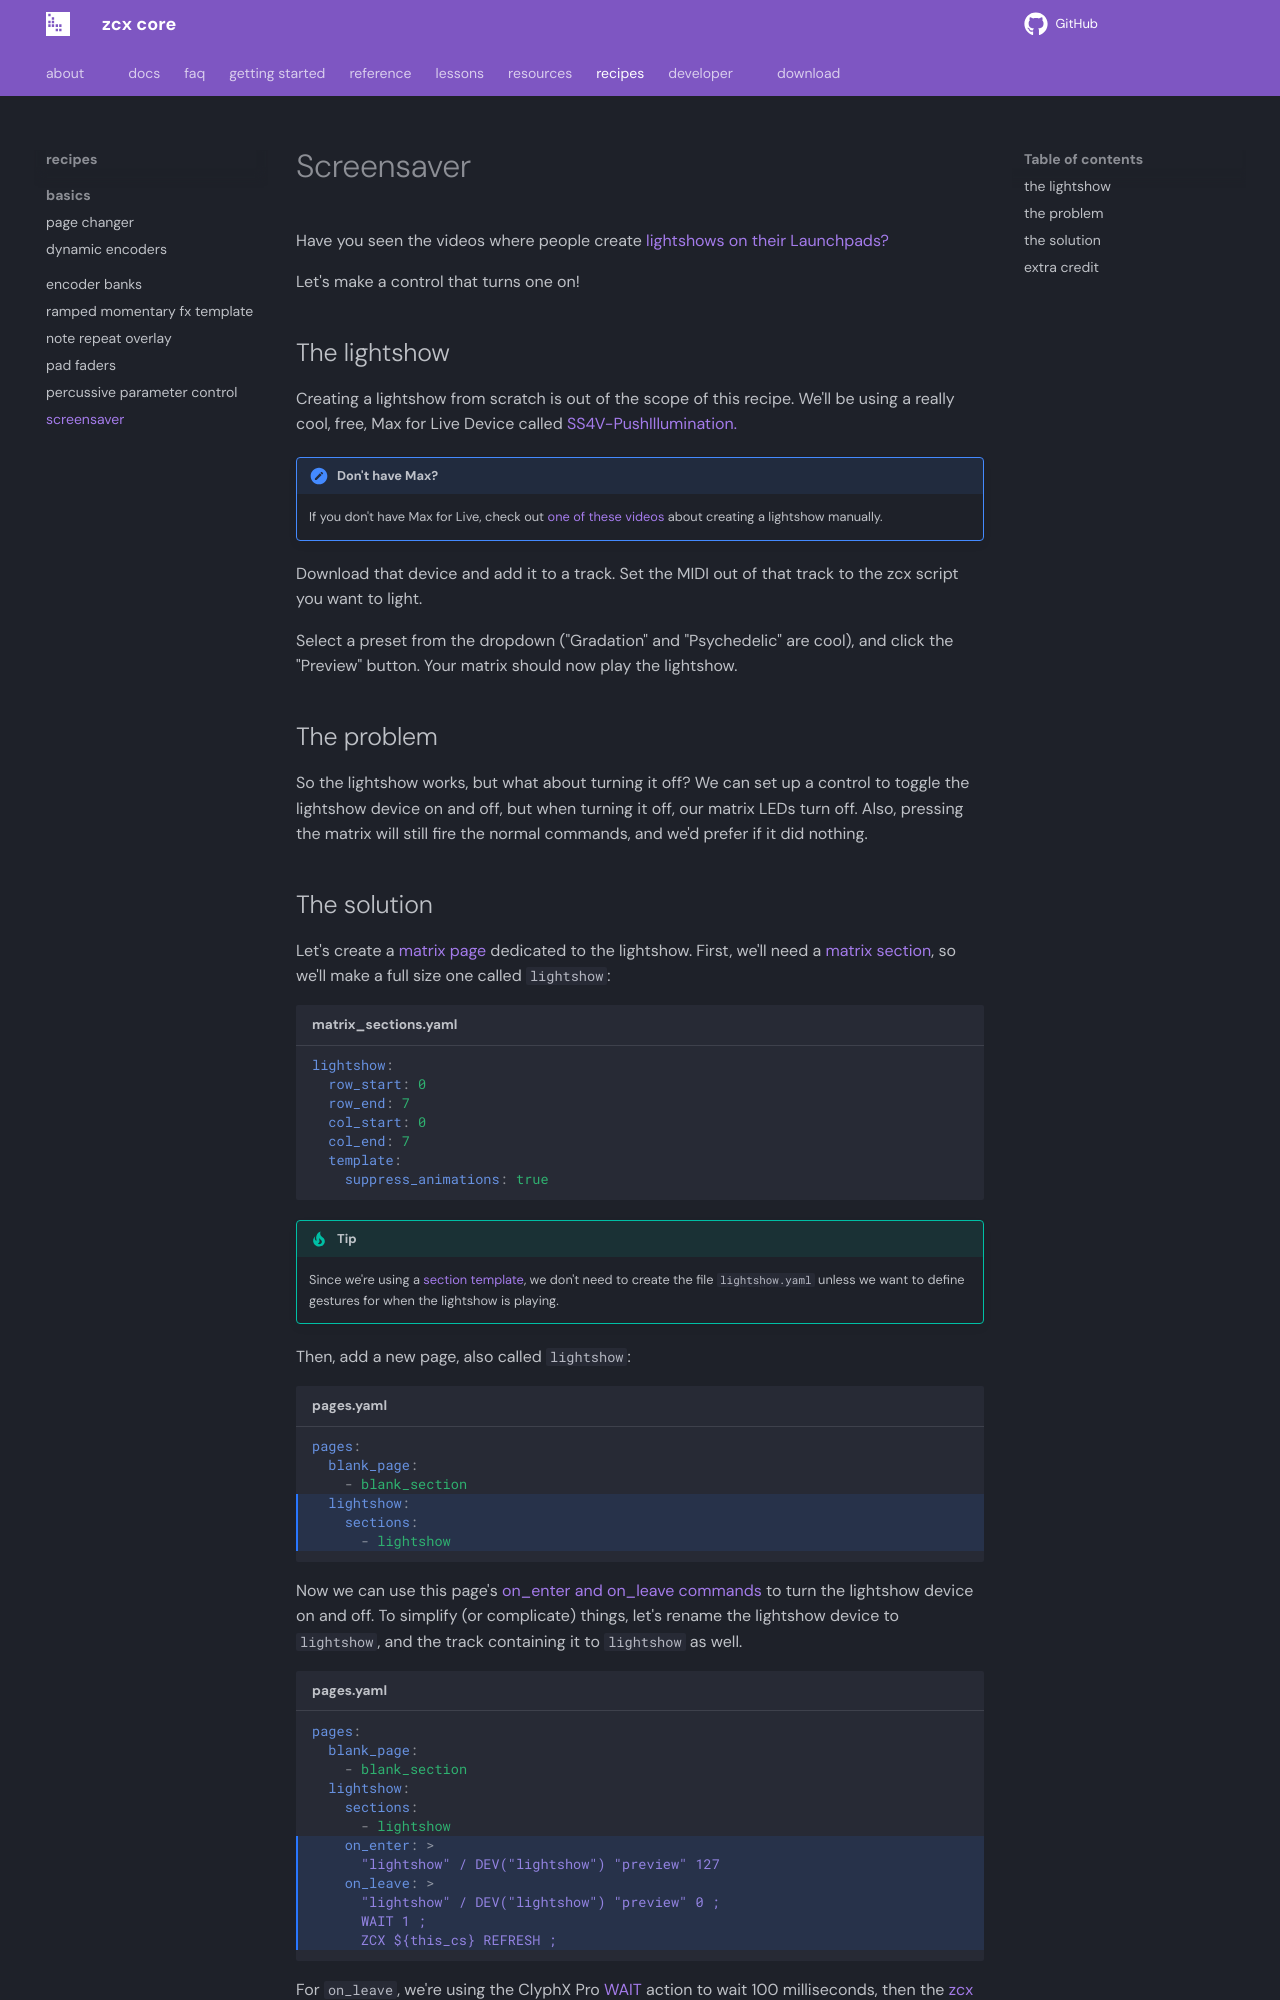

repository: odisfm/zcx-core · page: preview/recipes/screensaver/index.html · generator: mkdocs

# Screensaver

Have you seen the videos where people create [lightshows on their Launchpads?](https://www.youtube.com/watch?v=Zz1IF6IP9zs)

Let's make a control that turns one on!

## The lightshow

Creating a lightshow from scratch is out of the scope of this recipe.
We'll be using a really cool, free, Max for Live Device called [SS4V-PushIllumination.](https://maxforlive.com/library/device/3231/ss4v-pushillumination)

!!! note "Don't have Max?"
    If you don't have Max for Live, check out [one of these videos](https://www.youtube.com/results?search_query=create+launchpad+lightshow) about creating a lightshow manually.

Download that device and add it to a track.
Set the MIDI out of that track to the zcx script you want to light.

Select a preset from the dropdown ("Gradation" and "Psychedelic" are cool), and click the "Preview" button.
Your matrix should now play the lightshow.

## The problem

So the lightshow works, but what about turning it off?
We can set up a control to toggle the lightshow device on and off, but when turning it off, our matrix LEDs turn off.
Also, pressing the matrix will still fire the normal commands, and we'd prefer if it did nothing.
